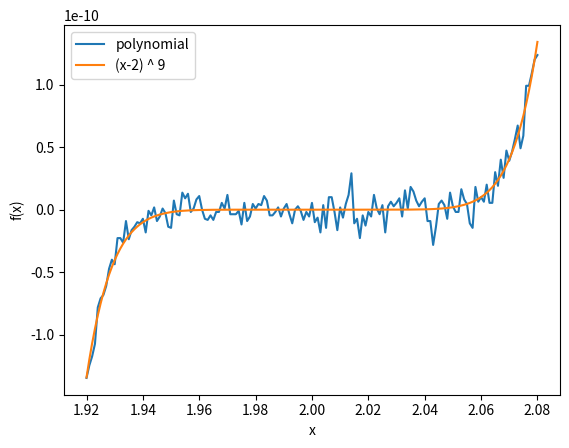
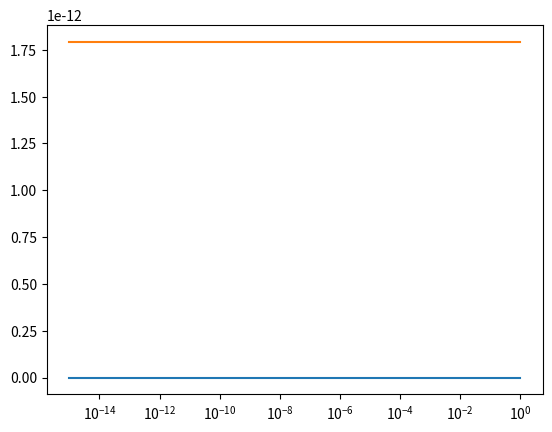

The script that saved these images, in order:
import matplotlib.pyplot as plt
import numpy as np
import math
x = np.arange(1.920,2.08,.001)
p1 = lambda t: (t ** 9 - 18 * x ** 8 + 144 * x ** 7 - 672 * x ** 6 + 2016 * x ** 5
                - 4032 * x ** 4 + 5376 * x ** 3 - 4608 * x ** 2 + 2304 *  x - 512)
plt.plot(x,p1(x))
p2 = lambda t: (t-2) ** 9
plt.plot(x, p2(x))
plt.legend(("polynomial", "(x-2) ^ 9"))
plt.xlabel('x')
plt.ylabel('f(x)')
plt.show()


x = np.pi
y = 10 ** 6
delta = np.float_power(10, np.arange(0,-16,-1))
f1 = np.cos(x + delta) - np.cos(x)
f2 = np.cos(x + delta) + np.cos(x + np.pi)
f3 = np.cos(y + delta) - np.cos(y)
f4 = np.cos(y + delta) + np.cos(y + np.pi)
difference1 = np.abs(f2 - f1)
difference2 = np.abs(f3 - f4)
plt.semilogx(delta, difference1)
plt.semilogx(delta, difference2)
plt.show()
print(difference2)
